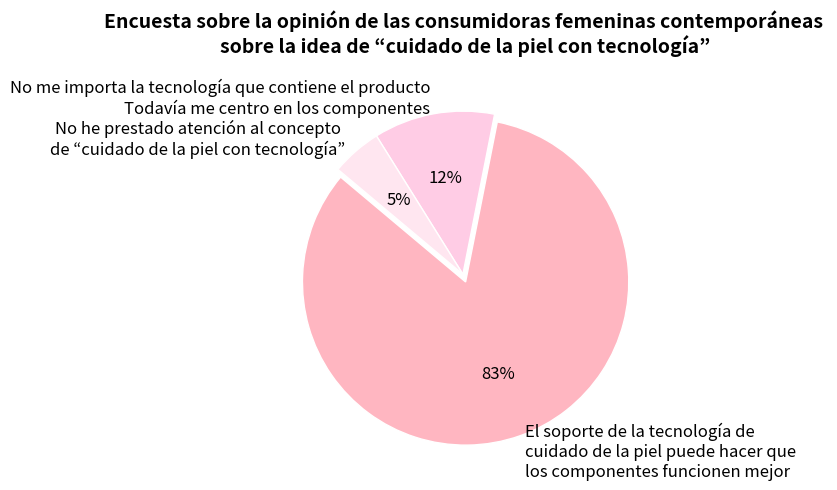

The script that saved this image:
import matplotlib.pyplot as plt

# Datos
etiquetas = [
    "El soporte de la tecnología de \n"
    "cuidado de la piel puede hacer que \n"
    "los componentes funcionen mejor",
    "No me importa la tecnología que"
    " contiene el producto\n"
    "Todavía me centro en los componentes",
    "No he prestado atención al concepto \n"
    "de “cuidado de la piel con tecnología”"
]
tamaños = [83, 12, 5]
colores = ['#FFB6C1', '#FFCCE5', '#FFE6F0']  # Gradiente de tonos rosados
explode = (0.05, 0, 0)  # Resaltar el primer segmento

# Dibujar el gráfico
fig, ax = plt.subplots(figsize=(7, 5))
segmentos, textos, textos_automaticos = ax.pie(
    tamaños,
    explode=explode,
    labels=etiquetas,
    colors=colores,
    autopct='%1.0f%%',
    startangle=140,
    textprops={'fontsize': 12},
    wedgeprops={'linewidth': 1, 'edgecolor': 'white'}
)

ax.axis('equal')  # Asegurar que el gráfico circular sea redondo
plt.title("Encuesta sobre la opinión de las consumidoras femeninas contemporáneas \nsobre la idea de “cuidado de la piel con tecnología”", fontsize=14, weight='bold', pad=30)
plt.tight_layout()
plt.show()
